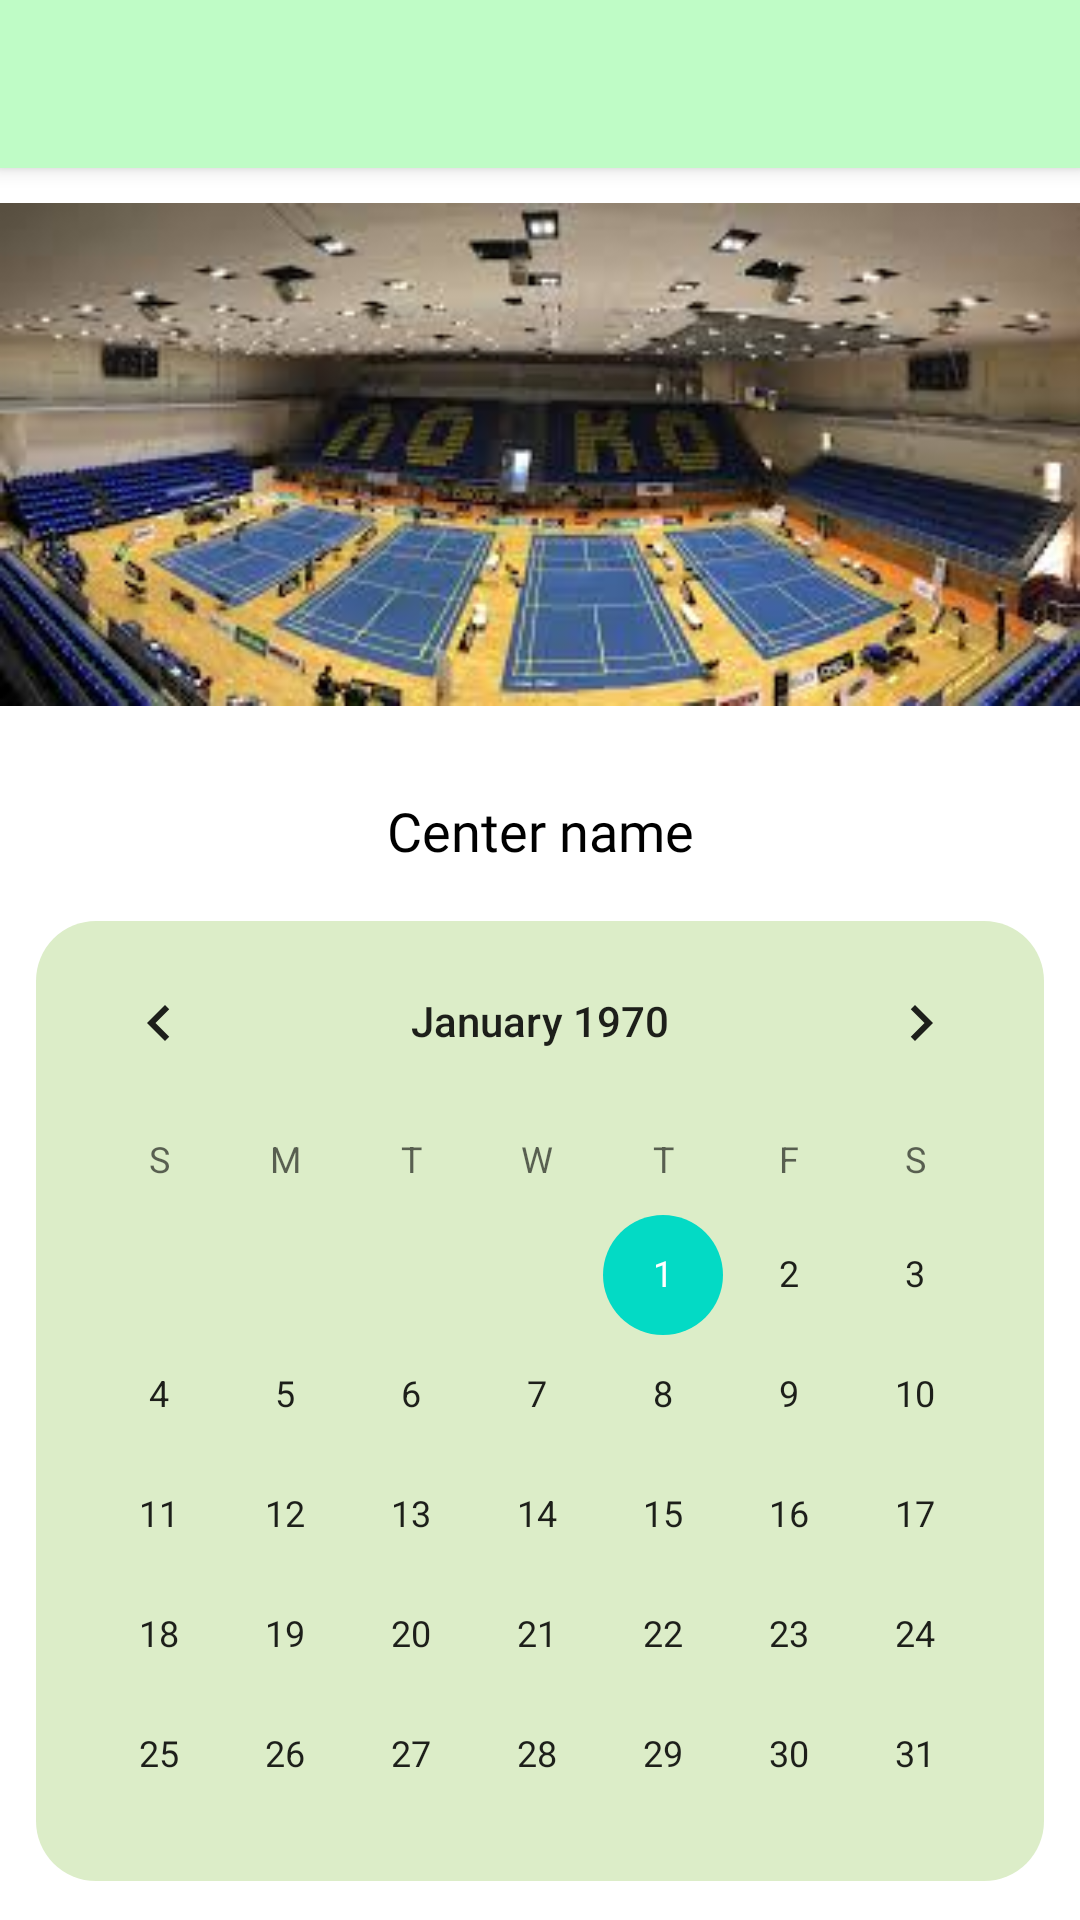

Write the Android layout XML for this screen, with the resource values it uses.
<!-- AndroidManifest.xml: application theme AppTheme -->
<!-- res/layout/activity_searchday.xml -->
<?xml version="1.0" encoding="utf-8"?>
<LinearLayout
    xmlns:android="http://schemas.android.com/apk/res/android"
    xmlns:app="http://schemas.android.com/apk/res-auto"
    xmlns:tools="http://schemas.android.com/tools"
    android:layout_width="match_parent"
    android:orientation="vertical"
    android:background="#FFFFFF"
    android:layout_height="match_parent">

    <include
        android:id="@+id/toolbarLS2"
        layout="@layout/toolbar"/>

    <ImageView
        android:id="@+id/imageView3"
        android:layout_width="match_parent"
        android:layout_height="191dp"
        app:layout_constraintEnd_toEndOf="parent"
        app:layout_constraintStart_toStartOf="parent"
        app:layout_constraintTop_toTopOf="parent"
        app:srcCompat="@drawable/searchday_pic" />

    <TextView
        android:id="@+id/centerName"
        android:layout_width="match_parent"
        android:layout_height="60dp"
        android:text="Center name"
        android:fontFamily="@font/montserrat"
        android:gravity="center"
        android:textSize="18sp"
        android:textColor="#000">
    </TextView>

    <LinearLayout
        android:layout_width="match_parent"
        android:layout_height="wrap_content"
        android:layout_marginLeft="12dp"
        android:layout_marginRight="12dp"
        android:background="@drawable/calendar_background">

        <CalendarView
            android:id="@+id/calendarView"
            android:layout_width="match_parent"
            android:layout_height="320dp"
            android:elevation="4dp">

        </CalendarView>
    </LinearLayout>

    <Button
        android:id="@+id/btnContinue2"
        android:layout_width="93dp"
        android:layout_gravity="center_horizontal"
        android:layout_height="wrap_content"
        android:layout_marginTop="20dp"
        android:background="@drawable/rounded_button"
        android:text="Continue" />
</LinearLayout>
<!-- res/layout/toolbar.xml (included above) -->
<?xml version="1.0" encoding="utf-8"?>
<androidx.appcompat.widget.Toolbar
    xmlns:android="http://schemas.android.com/apk/res/android"
    xmlns:app="http://schemas.android.com/apk/res-auto"
    android:layout_width="match_parent"
    android:layout_height="wrap_content"
    android:background="#BFFCC6"
    android:elevation="4dp"
    app:titleTextColor="@android:color/black"
    android:theme="@style/ThemeOverlay.AppCompat.ActionBar"
    app:popupTheme="@style/ThemeOverlay.AppCompat.Light">

</androidx.appcompat.widget.Toolbar>
<!-- resources referenced by this layout -->
<resources>
  <!-- drawable calendar_background (drawable) -->
  <?xml version="1.0" encoding="utf-8"?>
  <shape xmlns:android="http://schemas.android.com/apk/res/android">
      <corners
          android:radius="20dp"/>
  
      <solid
          android:color="#dcedc8"/>
  
  </shape>
  <!-- drawable rounded_button (drawable) -->
  <?xml version="1.0" encoding="utf-8"?>
  <shape xmlns:android="http://schemas.android.com/apk/res/android"
      android:shape="rectangle">
      <solid android:color="#65b4ce"/>
      <corners android:radius="130dp"/>
  </shape>
  <!-- drawable searchday_pic: jpg bitmap (drawable-hdpi, 12892 bytes) -->
  <style name="AppTheme" parent="Theme.AppCompat.Light.NoActionBar">
          
          <item name="colorPrimary">#BFFCC6</item>
          <item name="colorPrimaryDark">@color/colorPrimaryDark</item>
          <item name="colorAccent">@color/colorAccent</item>
      </style>
  <!-- not gathered from this repository: default colours our renderer supplied (Android Studio template values) -->
  <color name="colorPrimaryDark">#FF3700B3</color>
  <color name="colorAccent">#FF03DAC5</color>
</resources>
